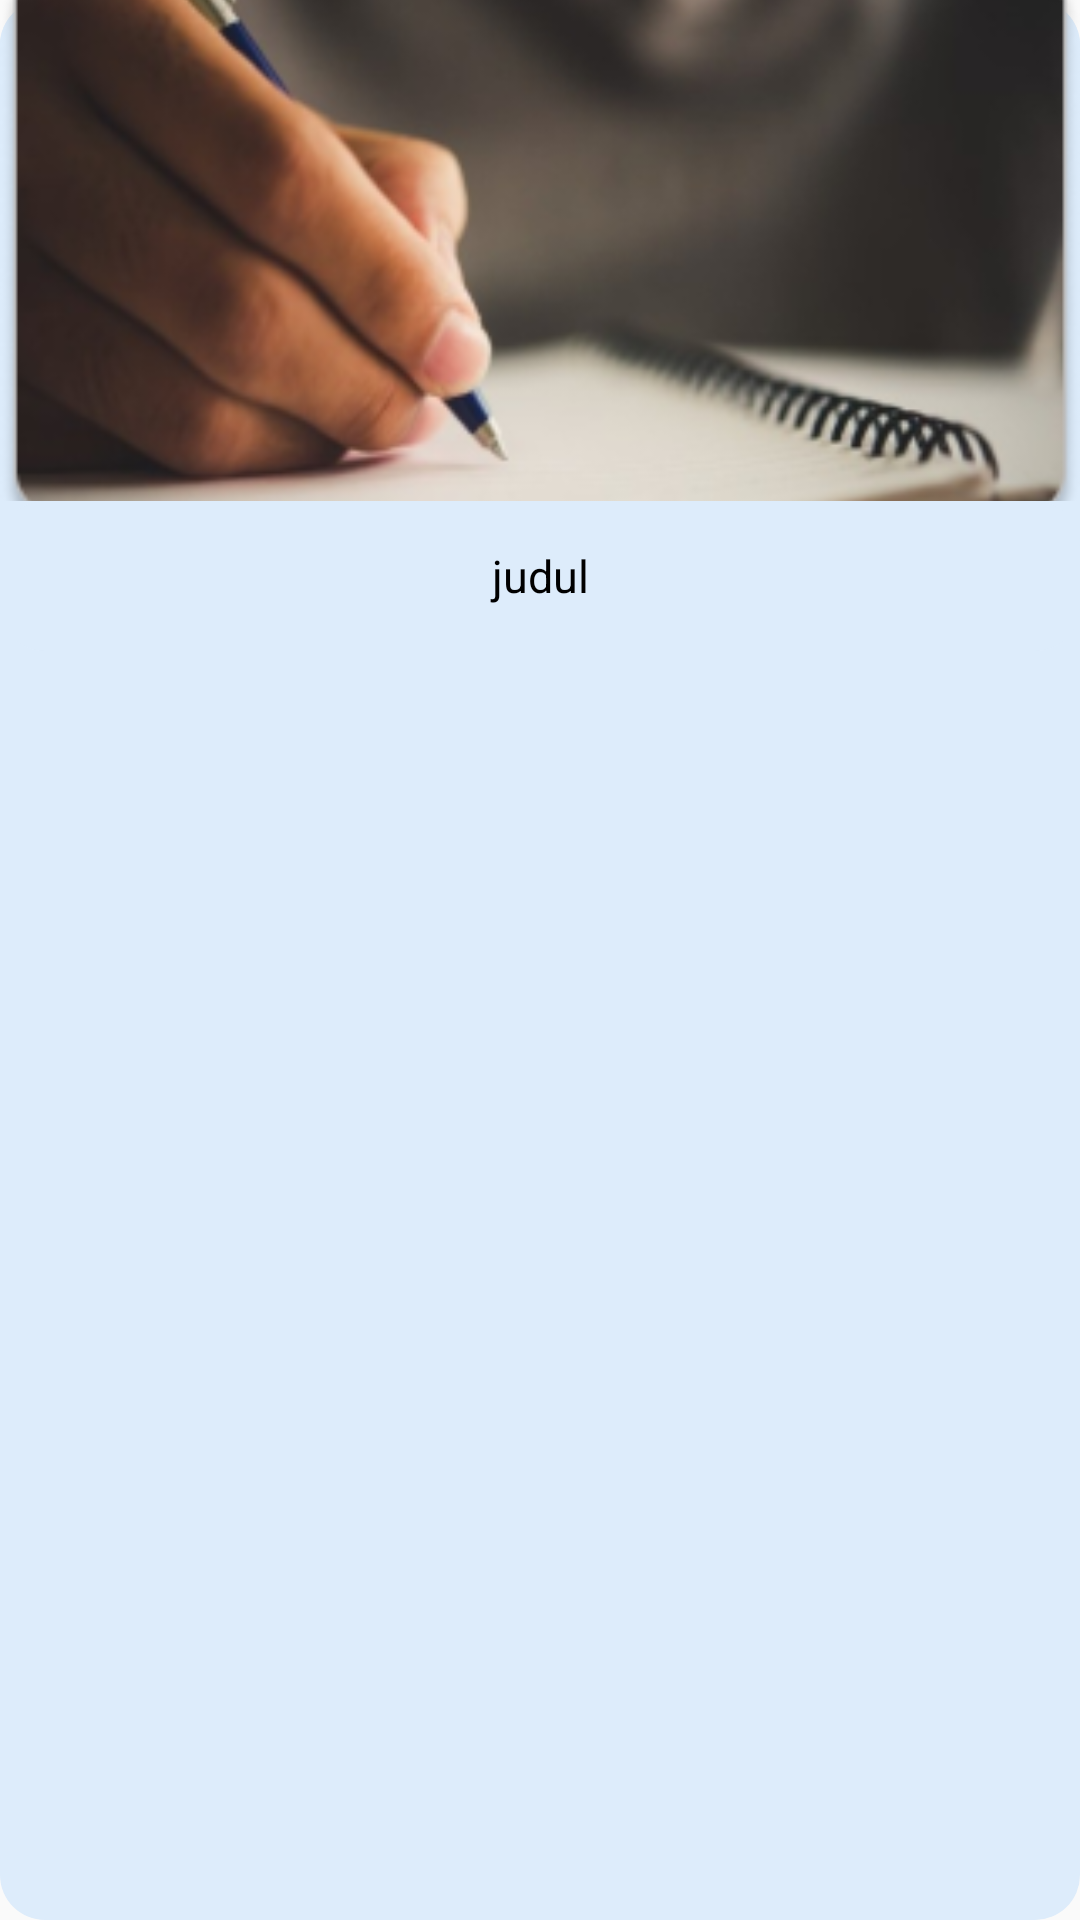

Produce the Android XML layout that renders to this screen, including the resource entries it uses.
<!-- AndroidManifest.xml: application theme Theme.LayananWarga -->
<!-- res/layout/layanan_item.xml -->
<?xml version="1.0" encoding="utf-8"?>
<RelativeLayout
        xmlns:android="http://schemas.android.com/apk/res/android"
        android:layout_width="313dp"
        android:layout_height="wrap_content"
        android:layout_marginVertical="7dp"
        android:layout_gravity="center_horizontal"
        android:background="@drawable/bgrounded">

    <ImageView
        android:id="@+id/iv_image"
        style="@style/pengajuan_image"
        android:layout_width="match_parent"
        android:scaleType="centerCrop"
        android:layout_height="167dp"
        android:src="@drawable/layanan2"
        android:background="@drawable/bgrounded"/>

    <TextView
        android:id="@+id/tv_judul"
        android:background="@drawable/bgrounded"
        style="@style/pengajuan_judul"
        android:layout_width="match_parent"
        android:layout_height="50dp"
        android:layout_below="@id/iv_image"
        android:gravity="center"
        android:text="judul"
        android:textAlignment="center" />
</RelativeLayout>
<!-- resources referenced by this layout -->
<resources>
  <!-- drawable bgrounded (drawable) -->
  <layer-list xmlns:android="http://schemas.android.com/apk/res/android">
      <item>
          <shape android:shape="rectangle">
              <solid android:color="#DDECFB" /> 
              <corners android:radius="15dp" /> 
          </shape>
      </item>
  </layer-list>
  <!-- drawable layanan2: png bitmap (drawable, 66874 bytes) -->
  <style name="pengajuan_image">
          <item name="android:scaleType">centerCrop</item>
          <item name="android:layout_height">123dp</item>
          <item name="android:bottomLeftRadius">14dp</item>
          <item name="android:bottomRightRadius">14dp</item>
      </style>
  <style name="pengajuan_judul">
          <item name="android:layout_width">313dp</item>
          <item name="android:layout_height">44dp</item>
          <item name="android:background">@color/primary_color</item>
          <item name="fontFamily">@font/poppins_regular</item>
          <item name="android:textSize">15sp</item>
          <item name="android:textColor">@color/black</item>
          <item name="android:textAlignment">center</item>
          <item name="android:gravity">center</item>
      </style>
  <style name="Theme.LayananWarga" parent="android:Theme.Material.Light.NoActionBar" />
  <color name="primary_color">#F4F9FF</color>
  <color name="black">#000000</color>
</resources>
